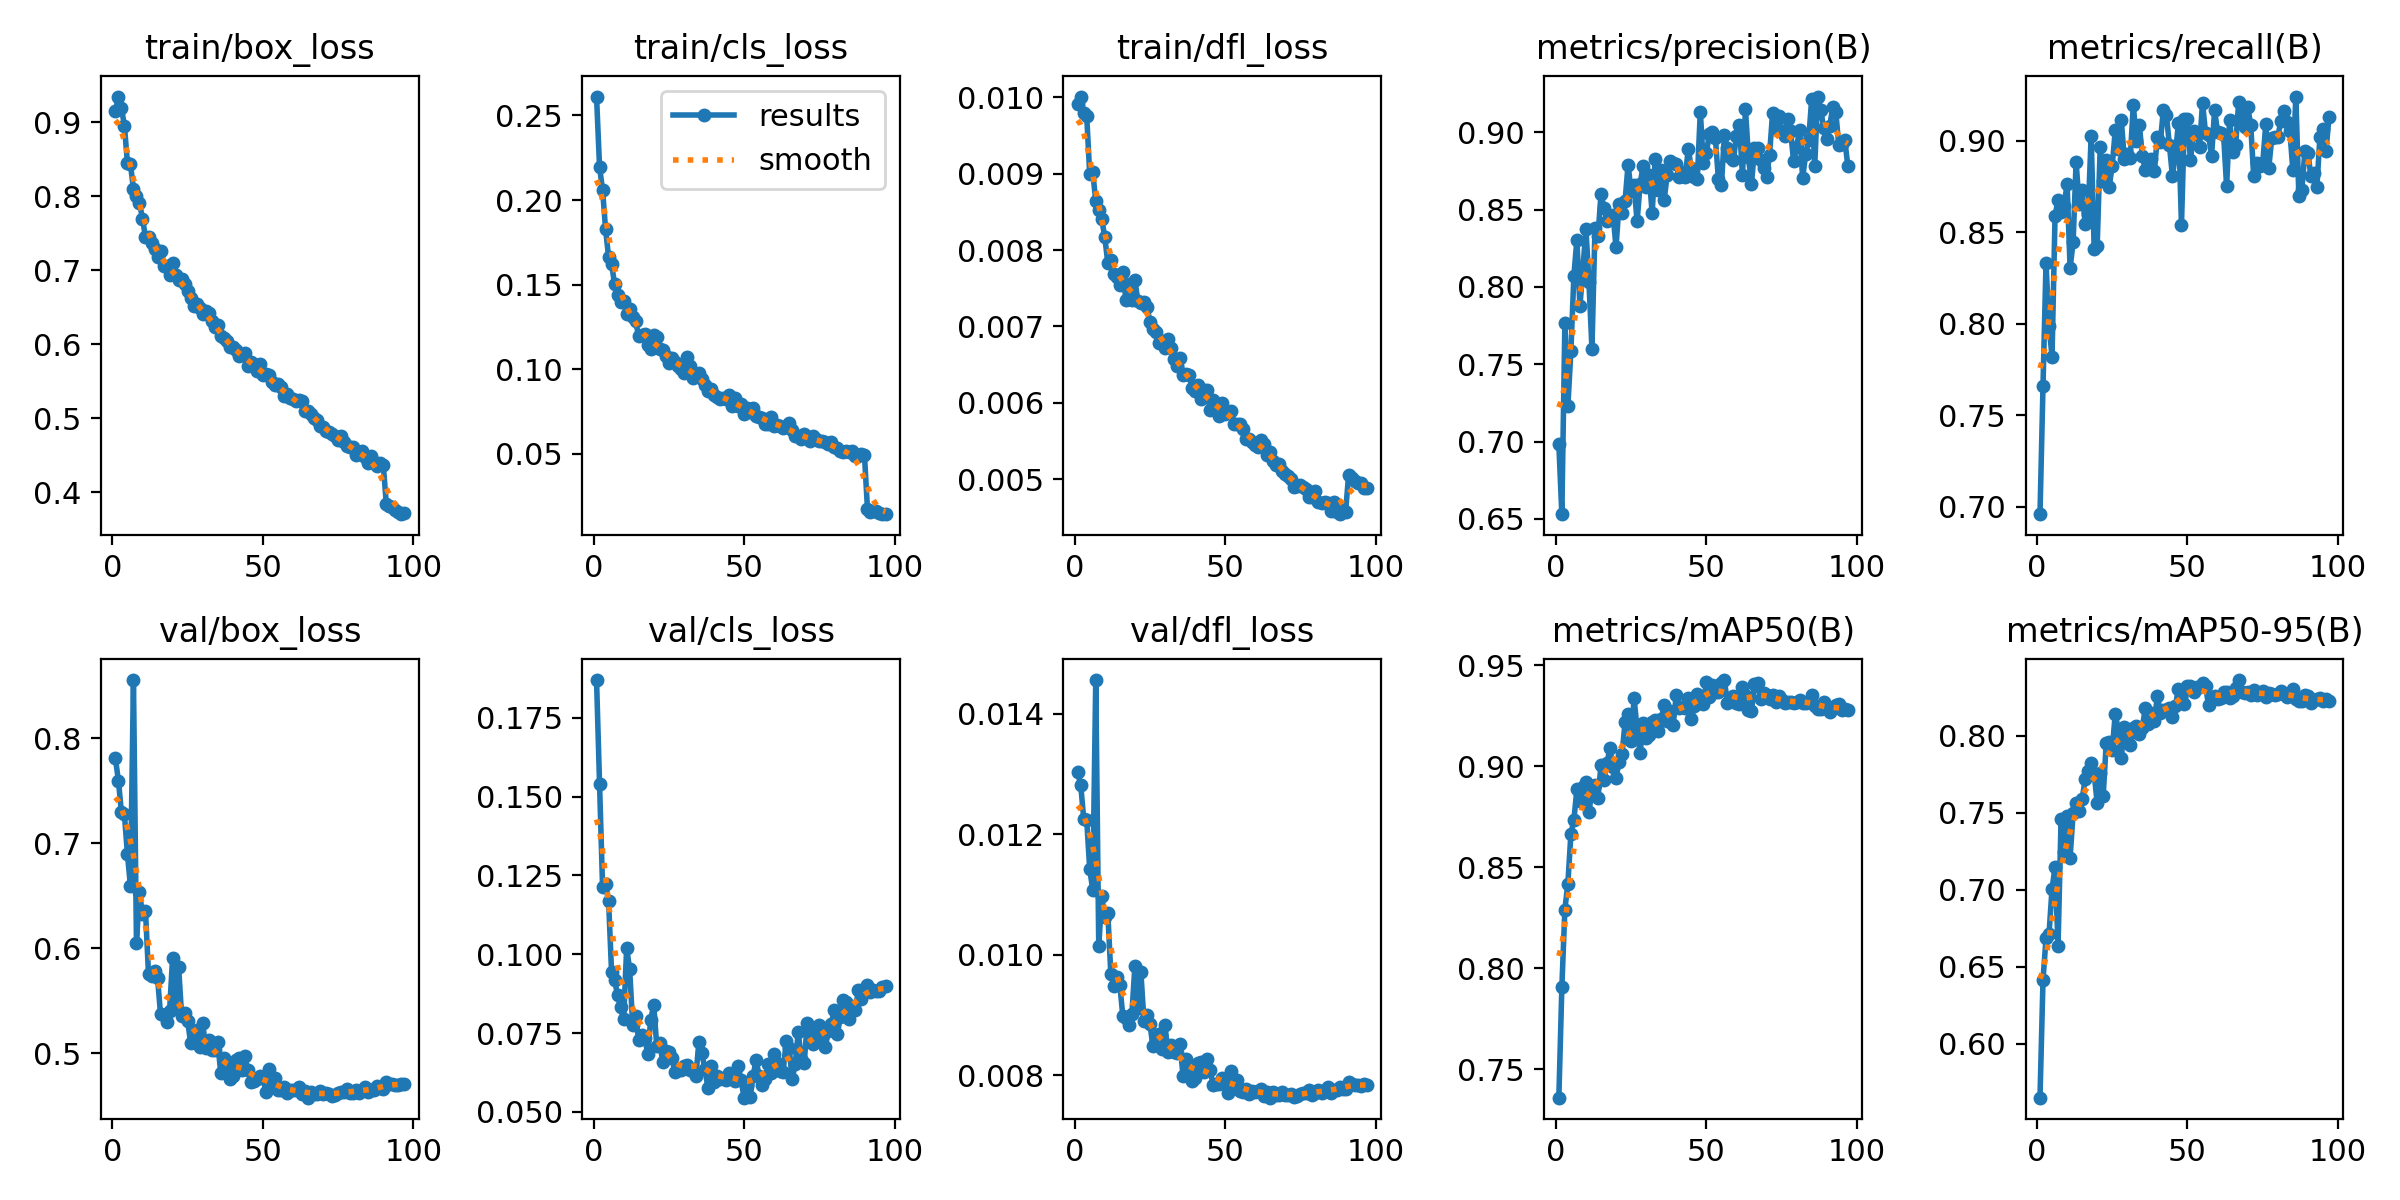

The data file committed next to this chart (first rows):
epoch, time, train/box_loss, train/cls_loss, train/dfl_loss, metrics/precision(B), metrics/recall(B), metrics/mAP50(B), metrics/mAP50-95(B), val/box_loss, val/cls_loss, val/dfl_loss, lr/pg0, lr/pg1, lr/pg2
1, 178.2, 0.9145, 0.2611, 0.00991, 0.6982, 0.6959, 0.7359, 0.5651, 0.7808, 0.1869, 0.01303, 0.0003699, 0.0003699, 0.0003699
2, 348.9, 0.9346, 0.2195, 0.01001, 0.6531, 0.7661, 0.7906, 0.6415, 0.7595, 0.154, 0.01282, 0.0007401, 0.0007401, 0.0007401
3, 518.6, 0.9193, 0.2061, 0.0098, 0.7767, 0.8331, 0.829, 0.6685, 0.7296, 0.1214, 0.01226, 0.001109, 0.001109, 0.001109
4, 687.6, 0.8951, 0.1828, 0.00975, 0.7229, 0.7988, 0.8418, 0.6714, 0.7273, 0.1222, 0.01223, 0.001109, 0.001109, 0.001109
5, 857.5, 0.8447, 0.1664, 0.00899, 0.7583, 0.782, 0.8664, 0.7008, 0.6895, 0.1168, 0.01142, 0.001107, 0.001107, 0.001107
6, 1027, 0.8432, 0.1624, 0.00902, 0.8074, 0.8591, 0.8734, 0.7148, 0.6593, 0.09423, 0.01108, 0.001104, 0.001104, 0.001104
7, 1196, 0.8097, 0.1501, 0.00864, 0.8307, 0.8677, 0.8886, 0.6635, 0.8553, 0.09177, 0.01456, 0.001101, 0.001101, 0.001101
8, 1365, 0.8002, 0.1442, 0.00853, 0.7874, 0.8609, 0.8825, 0.7461, 0.6053, 0.08692, 0.01014, 0.001098, 0.001098, 0.001098
9, 1535, 0.791, 0.1398, 0.0084, 0.8119, 0.8645, 0.8896, 0.7249, 0.653, 0.08316, 0.01097, 0.001094, 0.001094, 0.001094
10, 1704, 0.7696, 0.1401, 0.00817, 0.8374, 0.8767, 0.8921, 0.7481, 0.6324, 0.07934, 0.01062, 0.001089, 0.001089, 0.001089
11, 1874, 0.7446, 0.1324, 0.00783, 0.8033, 0.8305, 0.8773, 0.7211, 0.6352, 0.1019, 0.0107, 0.001084, 0.001084, 0.001084
12, 2042, 0.7453, 0.1354, 0.00787, 0.76, 0.8445, 0.8879, 0.7497, 0.5753, 0.09525, 0.00969, 0.001078, 0.001078, 0.001078
13, 2212, 0.7371, 0.1307, 0.00769, 0.8378, 0.8887, 0.8908, 0.7567, 0.573, 0.0777, 0.00948, 0.001072, 0.001072, 0.001072
14, 2381, 0.728, 0.1283, 0.00764, 0.8327, 0.8654, 0.8843, 0.751, 0.5778, 0.08036, 0.00964, 0.001066, 0.001066, 0.001066
15, 2550, 0.7176, 0.1195, 0.00754, 0.8599, 0.8731, 0.9005, 0.759, 0.5719, 0.07284, 0.0095, 0.001059, 0.001059, 0.001059
16, 2720, 0.7255, 0.1205, 0.00771, 0.8511, 0.8547, 0.8932, 0.7718, 0.5369, 0.07429, 0.00898, 0.001051, 0.001051, 0.001051
17, 2888, 0.7055, 0.1211, 0.00735, 0.8426, 0.8602, 0.9015, 0.777, 0.5364, 0.07356, 0.00896, 0.001043, 0.001043, 0.001043
18, 3057, 0.7062, 0.1146, 0.00755, 0.846, 0.9027, 0.9092, 0.7824, 0.5301, 0.06841, 0.00884, 0.001034, 0.001034, 0.001034
19, 3226, 0.6933, 0.1123, 0.00735, 0.8469, 0.8408, 0.8994, 0.7756, 0.5402, 0.0793, 0.00902, 0.001025, 0.001025, 0.001025
20, 3395, 0.7093, 0.1204, 0.00761, 0.8257, 0.8423, 0.8943, 0.7563, 0.5906, 0.08386, 0.00981, 0.001016, 0.001016, 0.001016
21, 3563, 0.6942, 0.1189, 0.00733, 0.8538, 0.8969, 0.9021, 0.7758, 0.545, 0.07097, 0.00911, 0.001006, 0.001006, 0.001006
22, 3730, 0.6862, 0.1122, 0.0073, 0.8475, 0.8784, 0.906, 0.7611, 0.5824, 0.0718, 0.00971, 0.0009956, 0.0009956, 0.0009956
23, 3896, 0.6887, 0.1112, 0.00732, 0.8555, 0.8897, 0.9217, 0.7954, 0.5358, 0.06593, 0.00891, 0.0009848, 0.0009848, 0.0009848
24, 4065, 0.6809, 0.1081, 0.00726, 0.8792, 0.875, 0.9257, 0.796, 0.5386, 0.06918, 0.009, 0.0009736, 0.0009736, 0.0009736
25, 4233, 0.6717, 0.1035, 0.00706, 0.8618, 0.8865, 0.9124, 0.7907, 0.5309, 0.06913, 0.00885, 0.0009619, 0.0009619, 0.0009619
26, 4401, 0.6626, 0.1064, 0.00697, 0.8657, 0.9058, 0.9335, 0.8143, 0.5093, 0.06723, 0.00848, 0.0009499, 0.0009499, 0.0009499
27, 4568, 0.6523, 0.1046, 0.00692, 0.8424, 0.8956, 0.9183, 0.8041, 0.5153, 0.06274, 0.00858, 0.0009375, 0.0009375, 0.0009375
28, 4736, 0.6549, 0.1021, 0.00678, 0.8666, 0.9117, 0.9063, 0.7858, 0.5221, 0.06322, 0.00868, 0.0009247, 0.0009247, 0.0009247
29, 4904, 0.6485, 0.1001, 0.00681, 0.8782, 0.8904, 0.9215, 0.8058, 0.5058, 0.06314, 0.00843, 0.0009116, 0.0009116, 0.0009116
30, 5072, 0.6407, 0.0977, 0.00672, 0.8645, 0.8927, 0.914, 0.7974, 0.5288, 0.06446, 0.00883, 0.0008981, 0.0008981, 0.0008981
31, 5239, 0.645, 0.1071, 0.00684, 0.8727, 0.8909, 0.9155, 0.7944, 0.5046, 0.06495, 0.00838, 0.0008843, 0.0008843, 0.0008843
32, 5406, 0.6423, 0.1019, 0.00672, 0.8477, 0.9198, 0.922, 0.8049, 0.5122, 0.06317, 0.00851, 0.0008702, 0.0008702, 0.0008702
33, 5573, 0.6312, 0.09492, 0.00657, 0.8828, 0.9002, 0.9231, 0.8066, 0.5028, 0.0629, 0.00839, 0.0008557, 0.0008557, 0.0008557
34, 5741, 0.6227, 0.096, 0.00648, 0.8628, 0.909, 0.9172, 0.8011, 0.5025, 0.06135, 0.00837, 0.000841, 0.000841, 0.000841
35, 5908, 0.6259, 0.09771, 0.00658, 0.8754, 0.8916, 0.9231, 0.8055, 0.5102, 0.07215, 0.00852, 0.000826, 0.000826, 0.000826
36, 6075, 0.6113, 0.09455, 0.00636, 0.8565, 0.8842, 0.9303, 0.8183, 0.4811, 0.06854, 0.00799, 0.0008107, 0.0008107, 0.0008107
37, 6244, 0.6086, 0.09103, 0.00638, 0.8727, 0.8898, 0.9223, 0.8077, 0.4955, 0.06366, 0.00827, 0.0007952, 0.0007952, 0.0007952
38, 6412, 0.6037, 0.08696, 0.00636, 0.8817, 0.8902, 0.9271, 0.8151, 0.4867, 0.05762, 0.00808, 0.0007795, 0.0007795, 0.0007795
39, 6580, 0.5961, 0.0884, 0.00619, 0.8799, 0.8837, 0.9205, 0.8095, 0.475, 0.06465, 0.0079, 0.0007635, 0.0007635, 0.0007635
40, 6749, 0.5957, 0.08461, 0.00615, 0.8792, 0.9021, 0.9351, 0.8261, 0.4787, 0.05953, 0.00795, 0.0007473, 0.0007473, 0.0007473
41, 6916, 0.5921, 0.08368, 0.00623, 0.8714, 0.8996, 0.9289, 0.8147, 0.4934, 0.06141, 0.0082, 0.000731, 0.000731, 0.000731
42, 7085, 0.5836, 0.08225, 0.00605, 0.8744, 0.9171, 0.9292, 0.8171, 0.4955, 0.06037, 0.00822, 0.0007145, 0.0007145, 0.0007145
43, 7252, 0.5865, 0.08322, 0.00617, 0.8712, 0.9142, 0.9286, 0.8166, 0.484, 0.0607, 0.00806, 0.0006978, 0.0006978, 0.0006978
44, 7421, 0.5882, 0.08222, 0.00616, 0.8894, 0.8976, 0.9338, 0.8182, 0.4972, 0.06017, 0.00827, 0.000681, 0.000681, 0.000681
45, 7589, 0.5703, 0.08492, 0.00591, 0.8768, 0.8809, 0.9233, 0.8126, 0.4841, 0.06242, 0.00809, 0.0006641, 0.0006641, 0.0006641
46, 7757, 0.5765, 0.0785, 0.00604, 0.8712, 0.8929, 0.9295, 0.8196, 0.4724, 0.06212, 0.00784, 0.0006471, 0.0006471, 0.0006471
47, 7924, 0.5731, 0.08312, 0.00593, 0.8697, 0.9099, 0.9357, 0.8302, 0.4731, 0.05977, 0.00786, 0.00063, 0.00063, 0.00063
48, 8092, 0.5635, 0.07816, 0.00583, 0.9134, 0.854, 0.9331, 0.8251, 0.475, 0.06467, 0.00786, 0.0006128, 0.0006128, 0.0006128
49, 8260, 0.5735, 0.07928, 0.00599, 0.8801, 0.912, 0.9308, 0.821, 0.4786, 0.06026, 0.00796, 0.0005956, 0.0005956, 0.0005956
50, 8427, 0.5582, 0.07362, 0.00585, 0.8866, 0.9119, 0.9414, 0.8324, 0.4764, 0.05452, 0.00791, 0.0005783, 0.0005783, 0.0005783
51, 8596, 0.5597, 0.07697, 0.00588, 0.8987, 0.8894, 0.9341, 0.8327, 0.4634, 0.05821, 0.00771, 0.0005611, 0.0005611, 0.0005611
52, 8765, 0.5579, 0.07481, 0.00589, 0.9001, 0.9057, 0.9402, 0.8288, 0.4846, 0.05477, 0.00808, 0.0005438, 0.0005438, 0.0005438
53, 8933, 0.5486, 0.07695, 0.00572, 0.8965, 0.904, 0.9369, 0.8318, 0.4706, 0.06124, 0.00782, 0.0005265, 0.0005265, 0.0005265
54, 9101, 0.5451, 0.07237, 0.00572, 0.8698, 0.8965, 0.9369, 0.832, 0.4765, 0.06661, 0.00792, 0.0005093, 0.0005093, 0.0005093
55, 9270, 0.5467, 0.07206, 0.00572, 0.8658, 0.921, 0.9414, 0.8345, 0.4646, 0.06145, 0.00774, 0.0004921, 0.0004921, 0.0004921
56, 9440, 0.5427, 0.07155, 0.00565, 0.8983, 0.9043, 0.9426, 0.8327, 0.4646, 0.05848, 0.00773, 0.000475, 0.000475, 0.000475
57, 9608, 0.5304, 0.06746, 0.00553, 0.89, 0.9035, 0.9314, 0.8199, 0.4674, 0.06041, 0.00778, 0.000458, 0.000458, 0.000458
58, 9777, 0.5329, 0.06768, 0.00553, 0.8843, 0.8917, 0.9324, 0.8249, 0.4621, 0.06523, 0.00769, 0.0004411, 0.0004411, 0.0004411
59, 9947, 0.5276, 0.07156, 0.00549, 0.8821, 0.9167, 0.9347, 0.8262, 0.465, 0.06219, 0.00774, 0.0004243, 0.0004243, 0.0004243
60, 10116, 0.5262, 0.06672, 0.00545, 0.8978, 0.905, 0.9314, 0.8242, 0.465, 0.06845, 0.00772, 0.0004076, 0.0004076, 0.0004076
... 37 more rows
